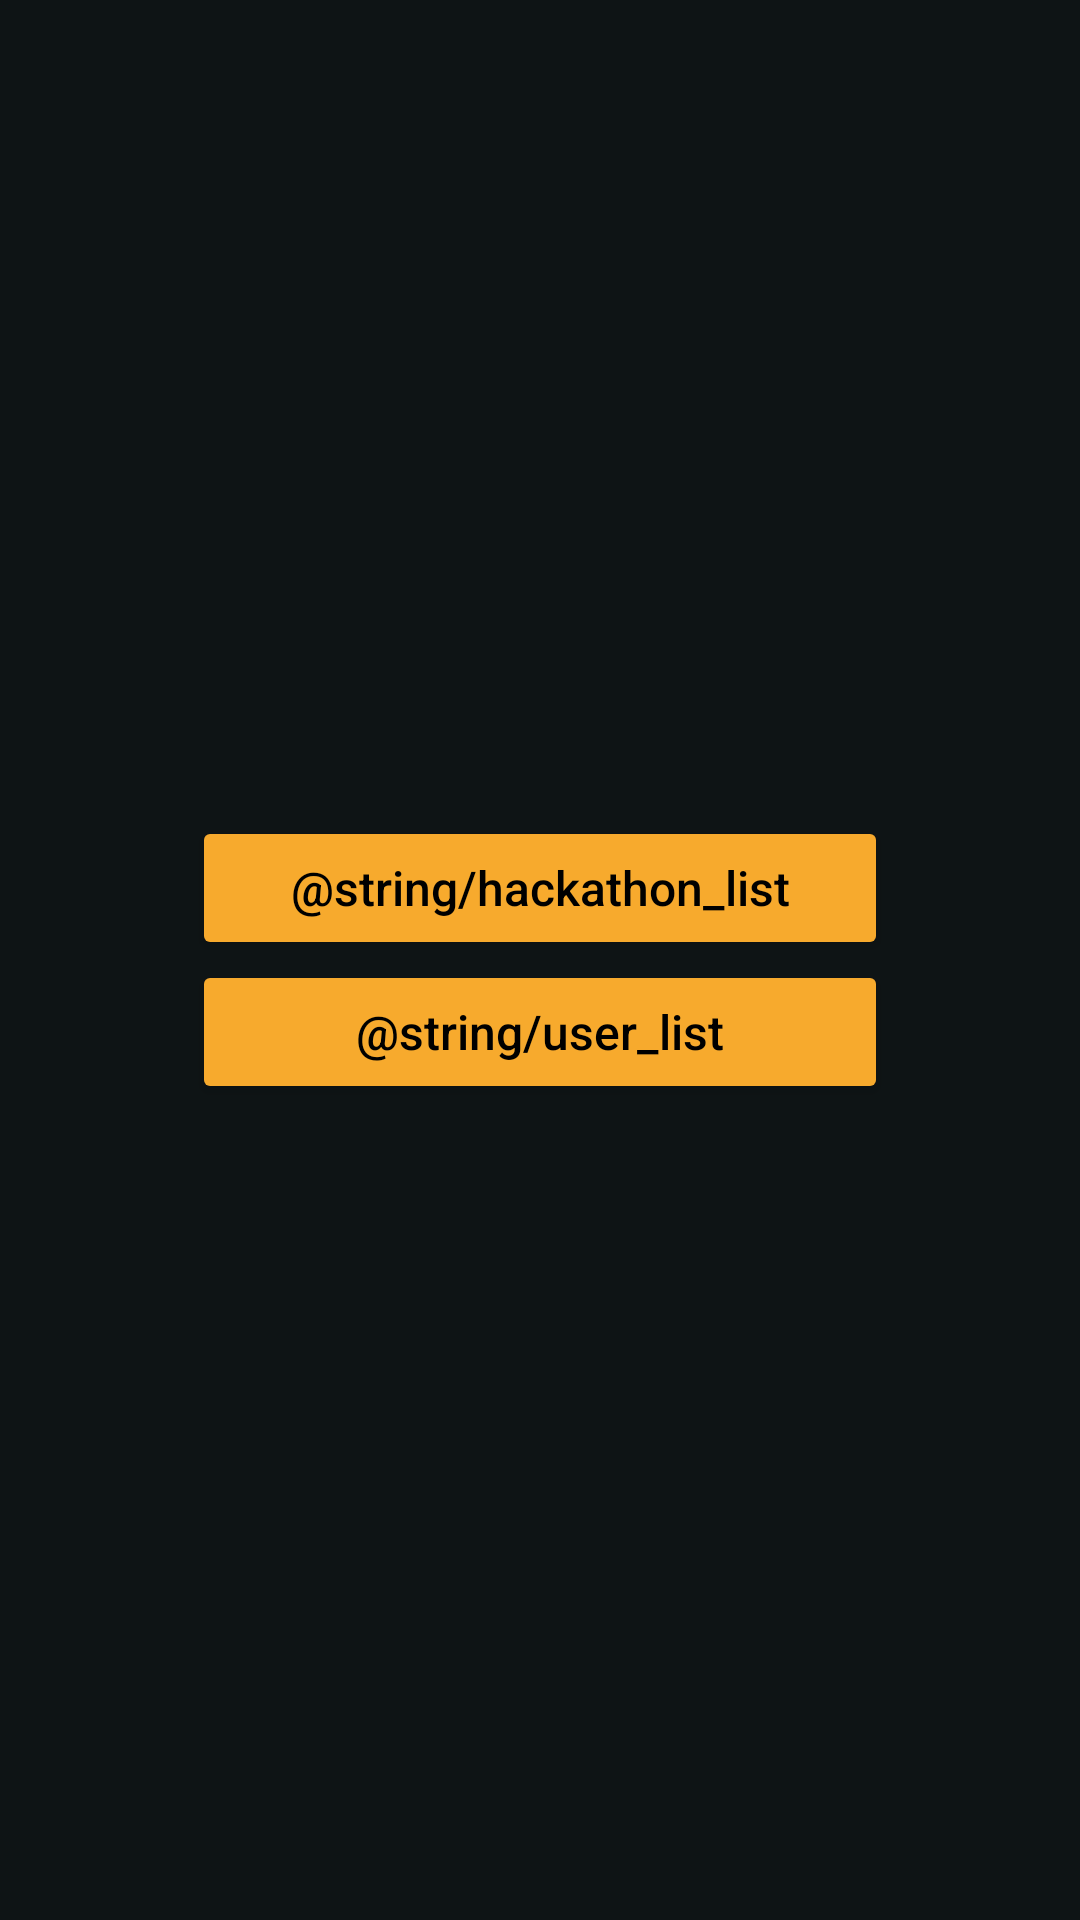

Android layout source for this screen:
<!-- AndroidManifest.xml: application theme Theme.Laba4 -->
<!-- res/layout/fragment_menu.xml -->
<?xml version="1.0" encoding="utf-8"?>
<androidx.constraintlayout.widget.ConstraintLayout xmlns:android="http://schemas.android.com/apk/res/android"
    xmlns:app="http://schemas.android.com/apk/res-auto"
    android:layout_width="match_parent"
    android:layout_height="match_parent"
    android:background="@color/background">

    <Button
        android:id="@+id/hackathonListBtn"
        android:layout_width="0dp"
        android:layout_height="wrap_content"
        android:layout_marginStart="64dp"
        android:layout_marginEnd="64dp"
        android:backgroundTint="@color/primary"
        android:text="@string/hackathon_list"
        android:textAllCaps="false"
        android:textColor="@color/black"
        android:textSize="16sp"
        app:layout_constraintBottom_toTopOf="@+id/userListBtn"
        app:layout_constraintEnd_toEndOf="parent"
        app:layout_constraintHorizontal_bias="0.5"
        app:layout_constraintStart_toStartOf="parent"
        app:layout_constraintTop_toTopOf="parent"
        app:layout_constraintVertical_chainStyle="packed" />

    <Button
        android:id="@+id/userListBtn"
        android:layout_width="0dp"
        android:layout_height="wrap_content"
        android:layout_marginStart="64dp"
        android:layout_marginEnd="64dp"
        android:backgroundTint="@color/primary"
        android:text="@string/user_list"
        android:textAllCaps="false"
        android:textColor="@color/black"
        android:textSize="16sp"
        app:layout_constraintBottom_toBottomOf="parent"
        app:layout_constraintEnd_toEndOf="parent"
        app:layout_constraintHorizontal_bias="0.5"
        app:layout_constraintStart_toStartOf="parent"
        app:layout_constraintTop_toBottomOf="@+id/hackathonListBtn" />


</androidx.constraintlayout.widget.ConstraintLayout>
<!-- resources referenced by this layout -->
<resources>
  <color name="background">#0E1415</color>
  <color name="black">#FF000000</color>
  <color name="primary">#F7AA2D</color>
  <style name="Theme.Laba4" parent="Theme.MaterialComponents.DayNight.DarkActionBar">
          
          <item name="colorPrimary">@color/purple_500</item>
          <item name="colorPrimaryVariant">@color/purple_700</item>
          <item name="colorOnPrimary">@color/white</item>
          
          <item name="colorSecondary">@color/teal_200</item>
          <item name="colorSecondaryVariant">@color/teal_700</item>
          <item name="colorOnSecondary">@color/black</item>
          
          <item name="android:statusBarColor">?attr/colorPrimaryVariant</item>
          
      </style>
  <color name="purple_500">#FF6200EE</color>
  <color name="purple_700">#FF3700B3</color>
  <color name="white">#FFFFFFFF</color>
  <color name="teal_200">#FF03DAC5</color>
  <color name="teal_700">#FF018786</color>
</resources>
